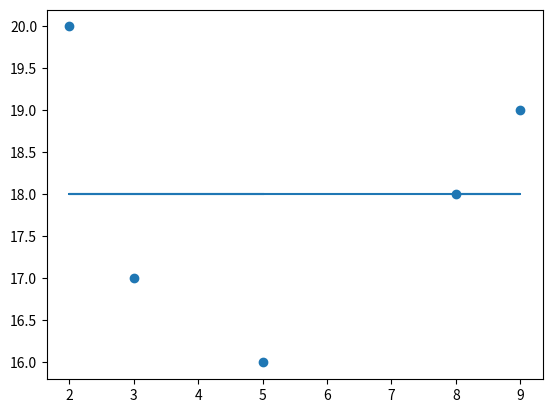

Here is the Python script that generated this plot:
import matplotlib.pyplot as plt
from scipy import stats as st

x = [8, 9, 2, 3, 5]
y = [18, 19, 20, 17, 16]

slope, intercept, r, p, std_err = st.linregress(x, y)

def myfunc(x):
  return slope * x + intercept

mymodel = list(map(myfunc, x))

plt.scatter(x, y)
plt.plot(x, mymodel)
plt.show()
